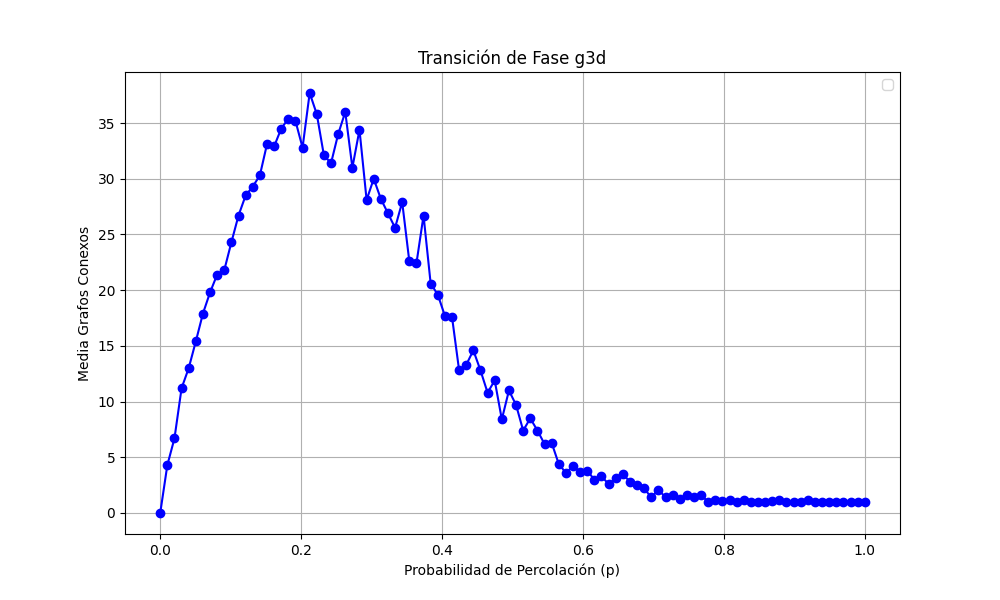

The table this chart was drawn from, first rows:
prob, media
0.0, 0.0
0.0101, 4.3
0.0202, 6.7
0.0303, 11.2
0.0404, 13.0
0.05051, 15.4
0.06061, 17.9
0.07071, 19.8
0.08081, 21.4
0.09091, 21.8
0.101, 24.3
0.1111, 26.7
0.1212, 28.5
0.1313, 29.3
0.1414, 30.3
0.1515, 33.1
0.1616, 32.9
0.1717, 34.5
0.1818, 35.4
0.1919, 35.2
0.202, 32.8
0.2121, 37.7
0.2222, 35.8
0.2323, 32.1
0.2424, 31.4
0.2525, 34.0
0.2626, 36.0
0.2727, 31.0
0.2828, 34.4
0.2929, 28.1
0.303, 30.0
0.3131, 28.2
0.3232, 26.9
0.3333, 25.6
0.3434, 27.9
0.3535, 22.6
0.3636, 22.4
0.3737, 26.7
0.3838, 20.6
0.3939, 19.6
0.404, 17.7
0.4141, 17.6
0.4242, 12.8
0.4343, 13.3
0.4444, 14.6
0.4545, 12.8
0.4646, 10.8
0.4747, 11.9
0.4848, 8.4
0.4949, 11.0
0.5051, 9.7
0.5152, 7.4
0.5253, 8.5
0.5354, 7.4
0.5455, 6.2
0.5556, 6.3
0.5657, 4.4
0.5758, 3.6
0.5859, 4.2
0.596, 3.7
... 40 more rows
